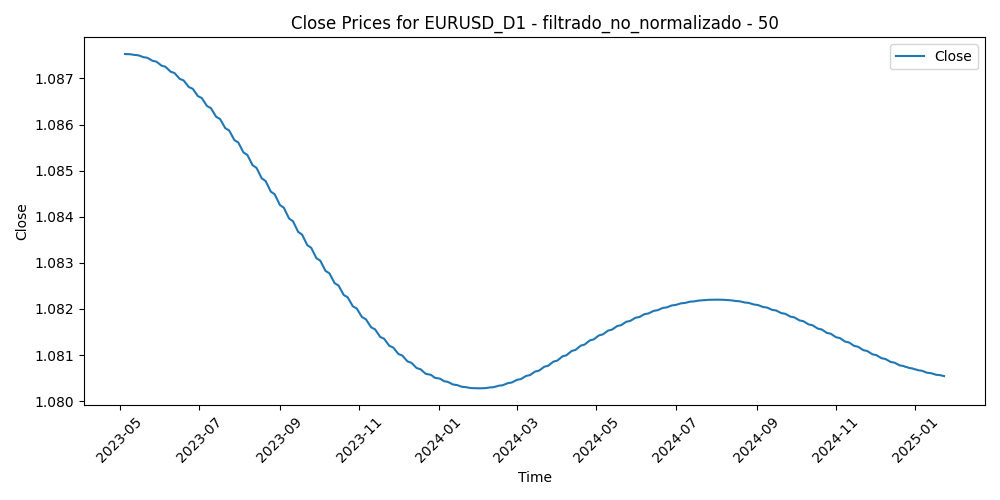

Source data for this figure (header and first rows):
Time, Close, Volume, diferencia_media_50
2023-05-05, 1.088, 50962, -0.01793
2023-05-08, 1.088, 41056, -0.01569
2023-05-09, 1.088, 44390, -0.01067
2023-05-10, 1.088, 49161, -0.01213
2023-05-11, 1.088, 53114, -0.004825
2023-05-12, 1.088, 45625, 0.002216
2023-05-15, 1.088, 39824, 0.0001092
2023-05-16, 1.087, 44777, 0.001916
2023-05-17, 1.087, 46651, 0.004906
2023-05-18, 1.087, 43909, 0.01215
2023-05-19, 1.087, 51318, 0.008894
2023-05-22, 1.087, 47118, 0.008425
2023-05-23, 1.087, 48830, 0.01266
2023-05-24, 1.087, 53075, 0.01513
2023-05-25, 1.087, 51572, 0.01777
2023-05-26, 1.087, 48465, 0.0179
2023-05-29, 1.087, 22816, 0.01948
2023-05-30, 1.087, 50761, 0.01691
2023-05-31, 1.087, 54635, 0.02115
2023-06-01, 1.087, 52382, 0.0136
2023-06-02, 1.087, 46905, 0.019
2023-06-05, 1.087, 42868, 0.01834
2023-06-06, 1.087, 42505, 0.02001
2023-06-07, 1.087, 44014, 0.01906
2023-06-08, 1.087, 45014, 0.0104
2023-06-09, 1.087, 40632, 0.01362
2023-06-12, 1.087, 39650, 0.01246
2023-06-13, 1.087, 49993, 0.008616
2023-06-14, 1.087, 50573, 0.004664
2023-06-15, 1.087, 52075, -0.006746
2023-06-16, 1.087, 47927, -0.006309
2023-06-19, 1.087, 34876, -0.004127
2023-06-20, 1.087, 49312, -0.003767
2023-06-21, 1.087, 52768, -0.0106
2023-06-22, 1.087, 51164, -0.00775
2023-06-23, 1.087, 54169, -0.001898
2023-06-26, 1.087, 43968, -0.002932
2023-06-27, 1.087, 50318, -0.008517
2023-06-28, 1.087, 50058, -0.003813
2023-06-29, 1.087, 52523, 0.0008538
2023-06-30, 1.087, 51728, -0.003865
2023-07-03, 1.087, 43504, -0.00454
2023-07-04, 1.087, 28410, -0.001269
2023-07-05, 1.086, 45097, 0.0008906
2023-07-06, 1.086, 58240, -0.003203
2023-07-07, 1.086, 53812, -0.01089
2023-07-10, 1.086, 47844, -0.01414
2023-07-11, 1.086, 46977, -0.01487
2023-07-12, 1.086, 58234, -0.02702
2023-07-13, 1.086, 56538, -0.03607
2023-07-14, 1.086, 56321, -0.03556
2023-07-17, 1.086, 44953, -0.03637
2023-07-18, 1.086, 59813, -0.03482
2023-07-19, 1.086, 58959, -0.03185
2023-07-20, 1.086, 55572, -0.02412
2023-07-21, 1.086, 51160, -0.02315
2023-07-24, 1.086, 56031, -0.01671
2023-07-25, 1.086, 48107, -0.01539
2023-07-26, 1.086, 59833, -0.01793
2023-07-27, 1.086, 72036, -0.006616
... 386 more rows
